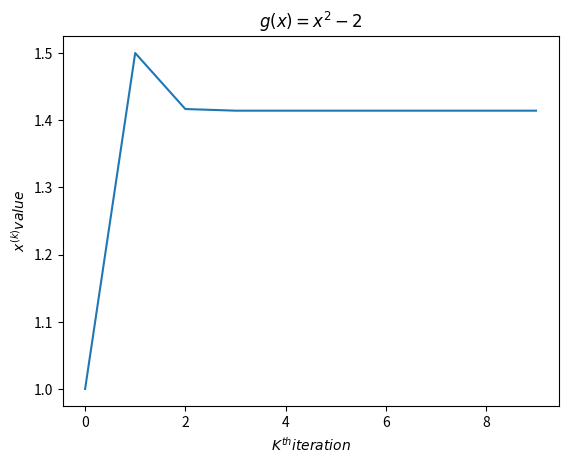

This chart was generated by the following Python code: (Note: this script raises an exception after producing the figure.)
"""
Let g(x)= x^2 - 2
I will use Newtons Method to approximate sqrt(2)
My initial guess will be x^{(0)} = 1
It will run until I have x^{(10)}
"""
import numpy as np
import matplotlib.pyplot as plt
import matplotlib as mpl
print(mpl.rcParams['text.usetex'])
print(mpl.rcParams['text.latex.preamble'])

# Establish initial guess and functions
x = np.zeros(10)
x[0] = 1
g = lambda x: x**2 - 2
gprime = lambda x: 2*x

print(f'Our initial guess is {x[0]}')
for i in range(1, len(x)):
    x[i] = x[i-1] - g(x[i-1])/gprime(x[i-1])
    print(f'X^({i}) = {x[i]}')

"""
Code Output:
Our initial guess is 1.0
X^(1) = 1.5
X^(2) = 1.4166666666666667
X^(3) = 1.4142156862745099
X^(4) = 1.4142135623746899
X^(5) = 1.4142135623730951
X^(6) = 1.414213562373095
X^(7) = 1.4142135623730951
X^(8) = 1.414213562373095
X^(9) = 1.4142135623730951
"""
k = np.linspace(0,9,10)
plt.plot(k,x)
plt.xlabel("$K^{th} iteration$")
plt.ylabel('$x^{(k)} value$')
plt.title("$g(x)=x^2 - 2$")
plt.savefig("NewtonsMethod/graphs/xsqrdvalues.png")
